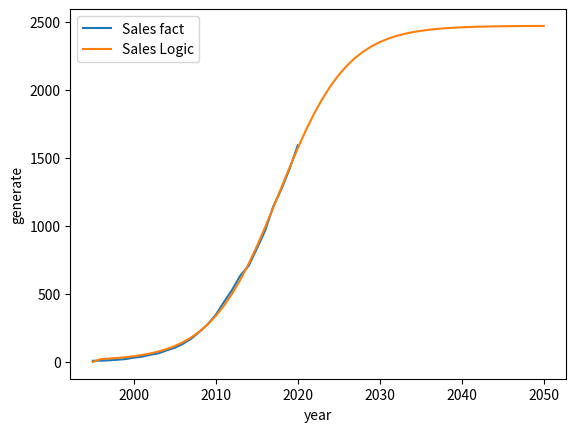
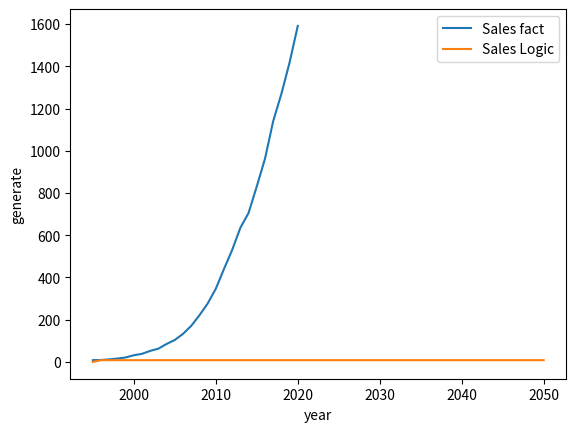
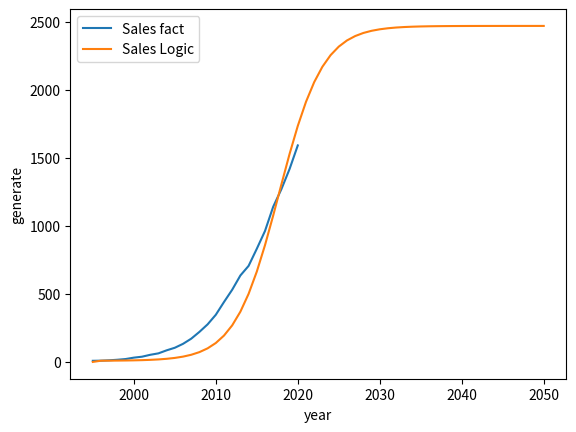

Reproduce these figures in Python, in order.
import json
import os
import shutil
import pandas as pd
import numpy as np
from matplotlib import pyplot
from scipy.optimize import minimize
from scipy.optimize import curve_fit
import time
import warnings
warnings.filterwarnings("ignore", category=RuntimeWarning)
warnings.filterwarnings("ignore", category=UserWarning)


def main():
    # Создаем DataFrame
    data = pd.DataFrame({'year': [1995, 1996, 1997, 1998, 1999, 2000, 2001, 2002, 2003, 2004, 2005, 2006, 2007, 2008, 2009, 2010, 2011, 2012, 2013, 2014, 2015, 2016, 2017, 2018, 2019, 2020],
                     'generate': [8.26192344363636, 9.20460066059596, 12.0178164697778, 15.921260267805, 21.2161740066094, 31.420434564131, 38.3904519471421, 52.3307819867071, 62.9113953016839, 85.1161924282732, 104.083879757882, 132.859216030029, 170.682620580279, 220.600045153997, 276.020526299077, 346.465021938078, 440.385091980306, 530.55442135112, 635.49205101167, 705.805860788812, 831.42968828187, 962.227395409379, 1140.31094904253, 1269.52053571083, 1418.17004626655, 1591.2135122193]})
    data['data0'] = data['generate'][0]
    # Получаем список индесов
    indexdata = list(data.index.values)
    # Получаем первоночальное значение генерации
    # data0 = data['generate'][0]
    # print(data)
    # Получаем в переменную финальный год
    finalYear = 2050

    # Помещаем в список все методы, которые необходимо перебрать
    metod_list = ['Nelder-Mead', 'Powell', 'L-BFGS-B', 'TNC', 'SLSQP', 'trust-constr']
    sqrt_list = []
    result = {}
    def Logic(x, B, C, M):
        """
        Функция расчета Prognose Sales
        x: величина Prognose Cumulative за прошлый год.
        """
        n = x[0]
        data0 = x[1]
        return data0 + (M) * (1/(1+np.exp(-B * (n - C))))

    def squareMistake(k: tuple, *sales) -> float:
        """
        Функция для минимизации через scipy.
        Рассчитывает сумму квадратов разностей значений
        Prognose Cumulative и Prognose Sales.
        k: кортеж начальных параметров (B, C, M);
        sales: кортеж Sales.
        """
        # Начальные значения для первого года
        p0 = 0  # Prognose Sales
        c0 = sales[0]  # Prognose Cumulative
        res = 0  # Значение функции
        # Набираем результат функции за годы
        for i in range(1, len(sales)):
            p = Logic((i, c0), k[0], k[1], k[2])  # Новый Prognose Sales
            res += (p - sales[i])**2  # Добавляем
        return res

    # Начальные значения параметров
    popt, pcov = curve_fit(Logic, (indexdata[1:], data.data0[1:]), data.generate[1:], bounds=(0, np.inf), method='trf', maxfev = 10000)
    b0 = popt[0]
    c0 = popt[1]
    m0 = popt[2]

    # Выводим стартовые коэффициенты
    print('Стартовые коэффициенты:')
    print('B0 =', b0)
    print('C0 =', c0)
    print('M0 =', m0)

    # Перебираем каждый из методов
    for n in metod_list:
        # Готовим данные для минимизации
        k0 = [b0, c0, m0]  # Начальные значения параметров
        kb = ((0, None), (0, None), (0, None))  # Все параметры неотрицательные

        # Минимизируем сумму квадратов
        try:
            res = minimize(squareMistake, k0, args=data.generate, method=n, bounds=kb)
        except:
            print('Минимизация не удалась')
            continue

        if not res.success:
            print(f'Методу {n} Не удалось минимизировать функцию!')

        k = tuple(res.x)  # Получаем кортеж параметров (B, C, M)
        print(f'значения параметров для метода {n} - {k}')

        # Готовим данные для расчета прогнозов
        years2 = [data.year[0]]  # Задаем список лет, указав начальный год
        prSales = [0]  # Задаем начальный Prognose
        prCumul = 1  # Задаем начальный порядковый номер

        # Рассчитываем для всех лет
        while years2[-1] < finalYear:
            years2.append(years2[-1]+1)  # Добавляем следующий год
            prSales.append(Logic((prCumul, data.data0[0]), B=k[0], C=k[1], M=k[2]))  # Добавляем следующий Prognose
            prCumul += 1  # Увеличиваем порядковый номер

        # Записываем в словарь полученные значения
        result[n] = {'years2':years2, 'prSales':prSales}

        # метрика суммы квадратов остатков (Residual Sum of Squares, RSS). Чем меньше значение RSS, тем лучше кривая описывает данные
        def rss(y_real, y_predicted):
            """Метрика суммы квадратов остатков, Результат должен быть наименьшим.
            """
            squared_residuals = np.square(np.subtract(y_real, y_predicted))
            return sum(squared_residuals)

        data['prSales'] = prSales[:len(data.generate)]
        y_real = data['generate']
        y_predicted = prSales[:len(data.generate)]
        # Записываем сумму разницы квадратов для каждого метода
        sqrt_list.append([f'{n}', res.success, rss(y_real, y_predicted)])

        # Выводим графики для контроля
        pyplot.plot(data.year, data.generate, label='Sales fact')  # Исходный
        pyplot.plot(years2, prSales, label='Sales Logic')  # Расчитанный
        pyplot.xlabel('year')  # Заголовок оси Х
        pyplot.ylabel('generate')  # Заголовок оси Y
        pyplot.legend()  # Отображаем имена данных
        pyplot.show()  # Отображаем график

    # В переменную записываем метод с наименьшей суммой разницы квадратов
    n = []
    for i in sqrt_list:
        # print(i)
        if len(n) == 0:
            n = i
            continue
        if i[2] < n[2]:
            n = i
    print(f'Наменьшая сумма разницы квадратов у - {n[0]}, сумма разницы квадратов - {n[2]}')

    # Создаем словарь с значениями n
    data2 = dict(zip(result[n[0]]['years2'], result[n[0]]['prSales']))


start_time = time.time()
main()
end_time = time.time()
total_time = end_time - start_time
print(f'Время выполнения: {total_time} seconds')
